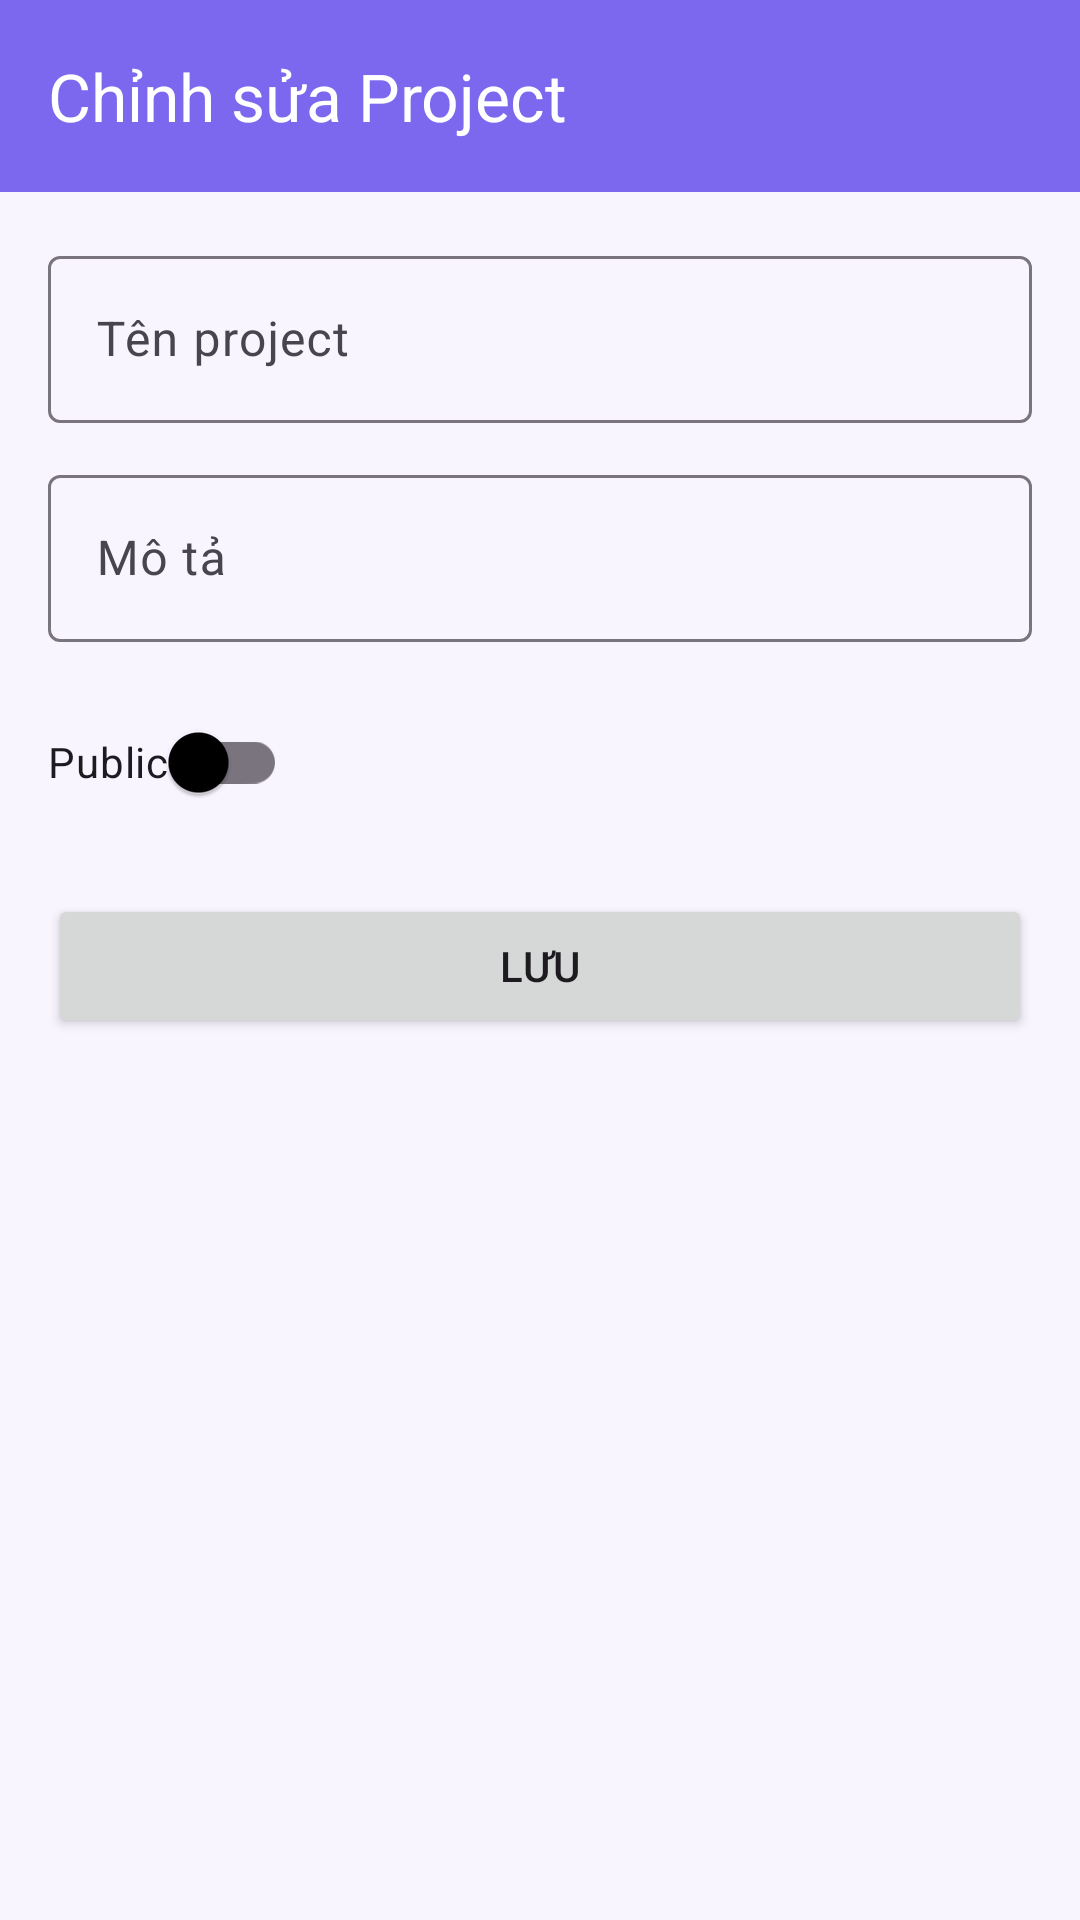

The Android layout XML behind this screen, and the referenced resources:
<!-- AndroidManifest.xml: application theme Theme.PRM392 -->
<!-- res/layout/activity_edit_project.xml -->
<?xml version="1.0" encoding="utf-8"?>
<LinearLayout xmlns:android="http://schemas.android.com/apk/res/android"
    xmlns:app="http://schemas.android.com/apk/res-auto"
    android:orientation="vertical"
    android:layout_width="match_parent"
    android:layout_height="match_parent">

    
    <androidx.appcompat.widget.Toolbar
        android:id="@+id/toolbar"
        android:layout_width="match_parent"
        android:layout_height="?attr/actionBarSize"
        android:background="?attr/colorPrimary"
        app:title="Chỉnh sửa Project"
        app:titleTextColor="@android:color/white" />

    <ScrollView
        android:layout_width="match_parent"
        android:layout_height="match_parent">

        <LinearLayout
            android:orientation="vertical"
            android:padding="16dp"
            android:layout_width="match_parent"
            android:layout_height="wrap_content">

            <com.google.android.material.textfield.TextInputLayout
                android:layout_width="match_parent"
                android:layout_height="wrap_content">

                <com.google.android.material.textfield.TextInputEditText
                    android:id="@+id/etProjectName"
                    android:hint="Tên project"
                    android:layout_width="match_parent"
                    android:layout_height="wrap_content" />
            </com.google.android.material.textfield.TextInputLayout>

            <com.google.android.material.textfield.TextInputLayout
                android:layout_width="match_parent"
                android:layout_height="wrap_content"
                android:layout_marginTop="12dp">

                <com.google.android.material.textfield.TextInputEditText
                    android:id="@+id/etProjectDescription"
                    android:hint="Mô tả"
                    android:layout_width="match_parent"
                    android:layout_height="wrap_content" />
            </com.google.android.material.textfield.TextInputLayout>

            <com.google.android.material.switchmaterial.SwitchMaterial
                android:id="@+id/switchPublicEdit"
                android:layout_width="wrap_content"
                android:layout_height="wrap_content"
                android:layout_marginTop="16dp"
                android:text="Public" />

            <Button
                android:id="@+id/btnSave"
                android:layout_width="match_parent"
                android:layout_height="wrap_content"
                android:layout_marginTop="20dp"
                android:text="Lưu" />
        </LinearLayout>
    </ScrollView>
</LinearLayout>
<!-- resources referenced by this layout -->
<resources>
  <style name="Theme.PRM392" parent="Base.Theme.PRM392" />
  <style name="Base.Theme.PRM392" parent="Theme.Material3.DayNight.NoActionBar">
  
          
          <item name="colorPrimary">@color/md_theme_light_primary</item>
          <item name="colorOnPrimary">@color/md_theme_light_onPrimary</item>
          <item name="colorSecondary">@color/md_theme_light_secondary</item>
          <item name="colorOnSecondary">@color/md_theme_light_onSecondary</item>
          <item name="colorSurface">@color/md_theme_light_surface</item>
          <item name="colorOnSurface">@color/md_theme_light_onSurface</item>
          <item name="android:windowBackground">@color/md_theme_light_background</item>
  
          
          <item name="android:statusBarColor">?attr/colorPrimary</item>
          <item name="android:navigationBarColor">?attr/colorSurface</item>
  
          
          <item name="android:windowLightStatusBar">true</item>
      </style>
  <color name="md_theme_light_primary">#7B68EE</color>
  <color name="md_theme_light_onPrimary">#FFFFFF</color>
  <color name="md_theme_light_secondary">#BB86FC</color>
  <color name="md_theme_light_onSecondary">#000000</color>
  <color name="md_theme_light_surface">#FFFFFF</color>
  <color name="md_theme_light_onSurface">#000000</color>
  <color name="md_theme_light_background">#F9F5FF</color>
</resources>
